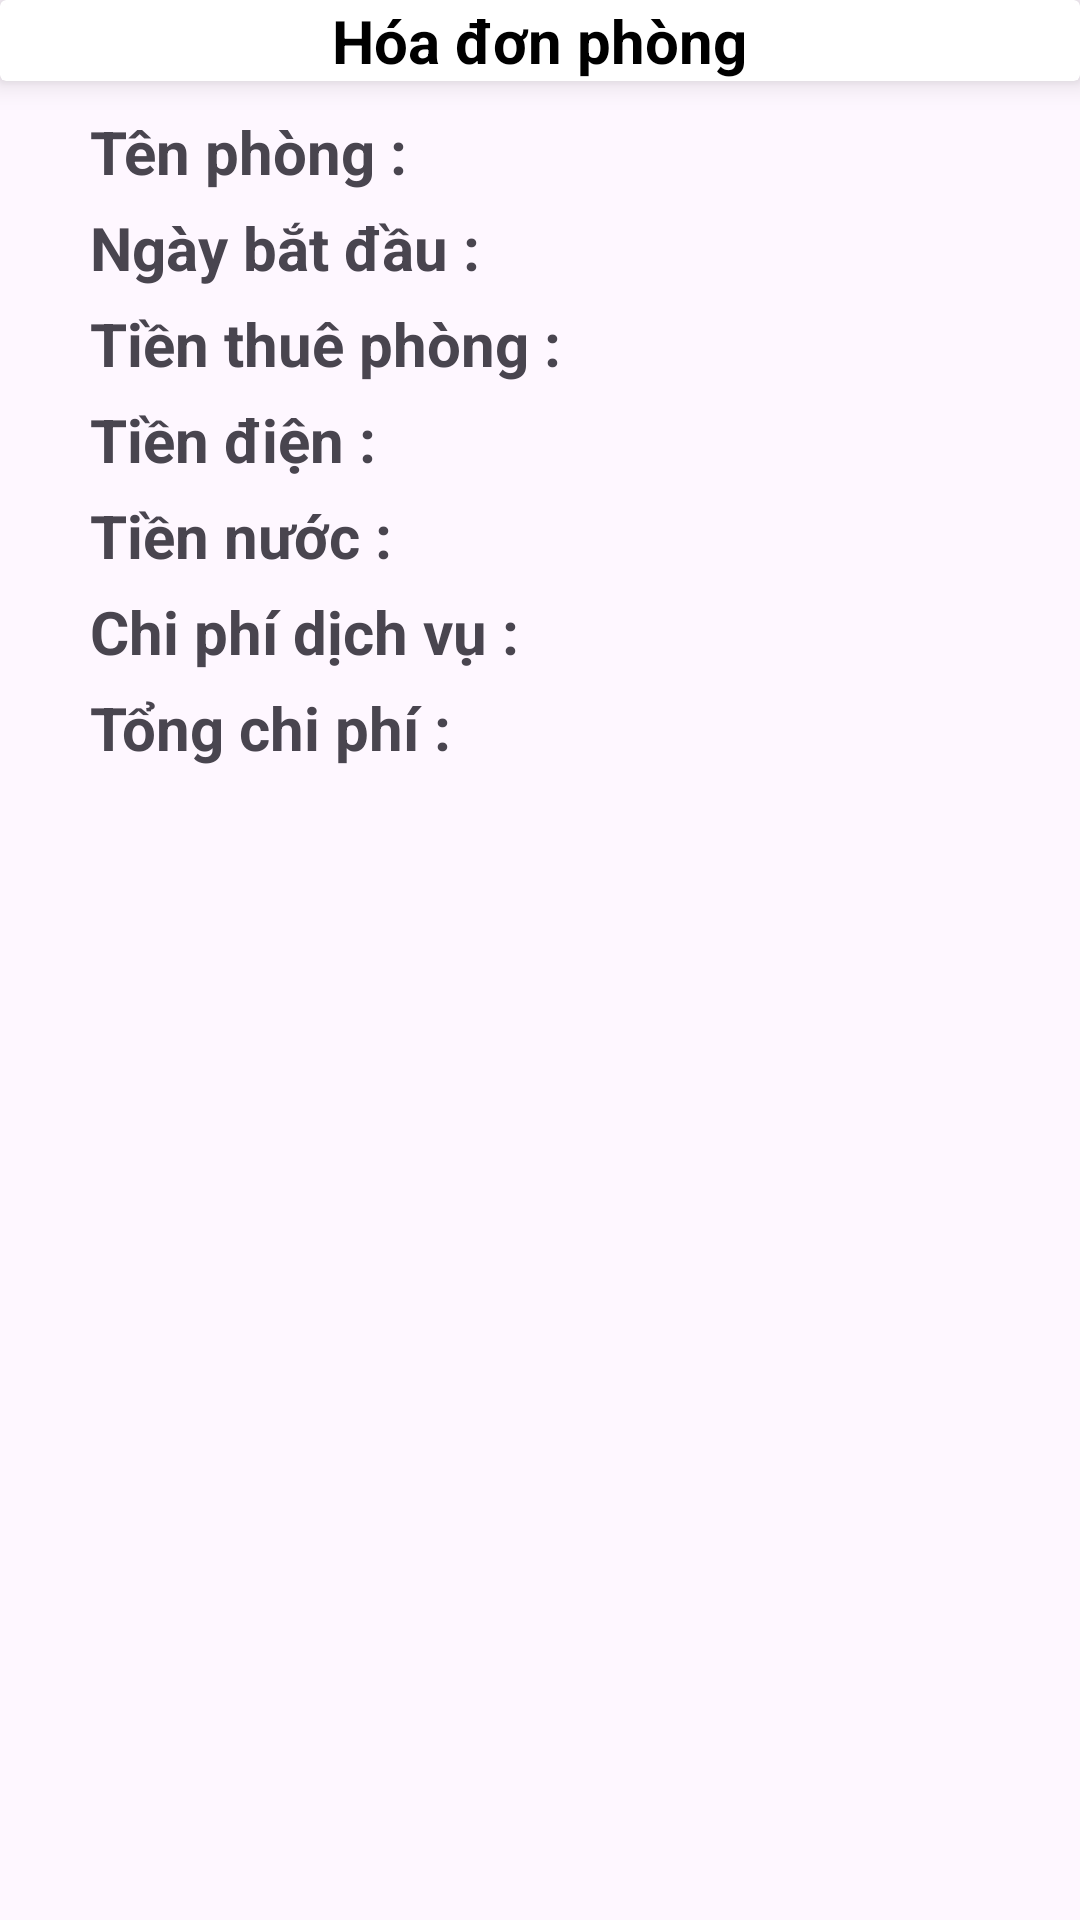

Android layout source for this screen:
<!-- AndroidManifest.xml: application theme Theme.Dormitory -->
<!-- res/layout/fragment_bill.xml -->
<?xml version="1.0" encoding="utf-8"?>
<LinearLayout xmlns:android="http://schemas.android.com/apk/res/android"
    xmlns:tools="http://schemas.android.com/tools"
    android:layout_width="match_parent"
    android:layout_height="match_parent"
    android:orientation="vertical"
    xmlns:app="http://schemas.android.com/apk/res-auto"
    tools:context=".BillFragment">

    <androidx.cardview.widget.CardView
        android:layout_width="match_parent"
        android:layout_height="wrap_content"
        app:cardElevation="6dp">

        <RelativeLayout
            android:layout_width="match_parent"
            android:layout_height="wrap_content">
            <ImageButton
                android:id="@+id/btnCallBack"
                android:layout_width="wrap_content"
                android:layout_height="wrap_content"
                android:layout_alignParentStart="true"
                android:background="@null"
                android:src="@drawable/ic_back"/>

            <TextView
                android:layout_width="wrap_content"
                android:layout_height="wrap_content"
                android:layout_centerVertical="true"
                android:layout_centerHorizontal="true"
                android:text="Hóa đơn phòng"
                android:textColor="@color/black"
                android:textSize="20sp"
                android:textStyle="bold" />
        </RelativeLayout>
    </androidx.cardview.widget.CardView>

    <LinearLayout
        android:id="@+id/container"
        android:layout_width="match_parent"
        android:layout_height="wrap_content"
        android:layout_marginTop="10dp"
        android:paddingStart="20dp"
        android:orientation="vertical">

        <LinearLayout
            android:layout_width="match_parent"
            android:layout_height="wrap_content"
            android:layout_marginBottom="5dp"
            android:orientation="horizontal">

            <TextView
                android:layout_width="wrap_content"
                android:layout_height="wrap_content"
                android:layout_marginStart="10dp"
                android:text="Tên phòng : "
                android:textSize="20sp"
                android:textStyle="bold" />

            <TextView
                android:id="@+id/txtRoomName"
                android:layout_width="wrap_content"
                android:layout_height="wrap_content"
                android:textSize="18sp" />

        </LinearLayout>

        <LinearLayout
            android:layout_width="match_parent"
            android:layout_height="wrap_content"
            android:layout_marginBottom="5dp"
            android:orientation="horizontal">

            <TextView
                android:layout_width="wrap_content"
                android:layout_height="wrap_content"
                android:layout_marginStart="10dp"
                android:text="Ngày bắt đầu : "
                android:textSize="20sp"
                android:textStyle="bold" />

            <TextView
                android:id="@+id/txtDateStart"
                android:layout_width="wrap_content"
                android:layout_height="wrap_content"
                android:textSize="18sp" />

        </LinearLayout>

        <LinearLayout
            android:layout_width="match_parent"
            android:layout_height="wrap_content"
            android:layout_marginBottom="5dp"
            android:orientation="horizontal">

            <TextView
                android:layout_width="wrap_content"
                android:layout_height="wrap_content"
                android:layout_marginStart="10dp"
                android:text="Tiền thuê phòng : "
                android:textSize="20sp"
                android:textStyle="bold" />

            <TextView
                android:id="@+id/txtRoomCost"
                android:layout_width="wrap_content"
                android:layout_height="wrap_content"
                android:textSize="18sp" />

        </LinearLayout>

        <LinearLayout
            android:layout_width="match_parent"
            android:layout_height="wrap_content"
            android:layout_marginBottom="5dp"
            android:orientation="horizontal">

            <TextView
                android:layout_width="wrap_content"
                android:layout_height="wrap_content"
                android:layout_marginStart="10dp"
                android:text="Tiền điện : "
                android:textSize="20sp"
                android:textStyle="bold" />

            <TextView
                android:id="@+id/txtElectricCost"
                android:layout_width="wrap_content"
                android:layout_height="wrap_content"
                android:textSize="18sp" />

        </LinearLayout>

        <LinearLayout
            android:layout_width="match_parent"
            android:layout_height="wrap_content"
            android:layout_marginBottom="5dp"
            android:orientation="horizontal">

            <TextView
                android:layout_width="wrap_content"
                android:layout_height="wrap_content"
                android:layout_marginStart="10dp"
                android:text="Tiền nước : "
                android:textSize="20sp"
                android:textStyle="bold" />

            <TextView
                android:id="@+id/txtWaterCost"
                android:layout_width="wrap_content"
                android:layout_height="wrap_content"
                android:textSize="18sp" />

        </LinearLayout>

        <LinearLayout
            android:layout_width="match_parent"
            android:layout_height="wrap_content"
            android:layout_marginBottom="5dp"
            android:orientation="horizontal">

            <TextView
                android:layout_width="wrap_content"
                android:layout_height="wrap_content"
                android:layout_marginStart="10dp"
                android:text="Chi phí dịch vụ : "
                android:textSize="20sp"
                android:textStyle="bold" />

            <TextView
                android:id="@+id/txtServiceCost"
                android:layout_width="wrap_content"
                android:layout_height="wrap_content"
                android:textSize="18sp" />

        </LinearLayout>

        <LinearLayout
            android:layout_width="match_parent"
            android:layout_height="wrap_content"
            android:layout_marginBottom="5dp"
            android:orientation="horizontal">

            <TextView
                android:layout_width="wrap_content"
                android:layout_height="wrap_content"
                android:layout_marginStart="10dp"
                android:text="Tổng chi phí : "
                android:textSize="20sp"
                android:textStyle="bold" />

            <TextView
                android:id="@+id/txtSummary"
                android:layout_width="wrap_content"
                android:layout_height="wrap_content"
                android:textSize="18sp" />

        </LinearLayout>
    </LinearLayout>

</LinearLayout>
<!-- resources referenced by this layout -->
<resources>
  <color name="black">#FF000000</color>
  <style name="Theme.Dormitory" parent="Base.Theme.Dormitory" />
  <style name="Base.Theme.Dormitory" parent="Theme.Material3.DayNight.NoActionBar">
          
          
      </style>
</resources>
